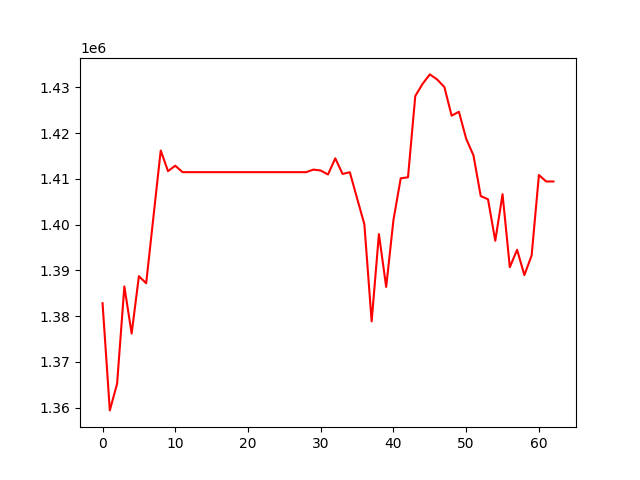

The table this chart was drawn from, first rows:
, 0
0, 1382820
1, 1359366
2, 1365206
3, 1386480
4, 1376174
5, 1388719
6, 1387173
7, 1401727
8, 1416209
9, 1411694
10, 1412888
11, 1411475
12, 1411475
13, 1411475
14, 1411475
15, 1411475
16, 1411475
17, 1411475
18, 1411475
19, 1411475
20, 1411475
21, 1411475
22, 1411475
23, 1411475
24, 1411475
25, 1411475
26, 1411475
27, 1411475
28, 1411475
29, 1412035
30, 1411832
31, 1410960
32, 1414506
33, 1411082
34, 1411461
35, 1405749
36, 1400076
37, 1378838
38, 1397930
39, 1386373
40, 1401020
41, 1410133
42, 1410356
43, 1428123
44, 1430774
45, 1432858
46, 1431757
47, 1430100
48, 1423824
49, 1424693
50, 1418785
51, 1415151
52, 1406251
53, 1405536
54, 1396470
55, 1406658
56, 1390690
57, 1394499
58, 1388959
59, 1393257
... 3 more rows
